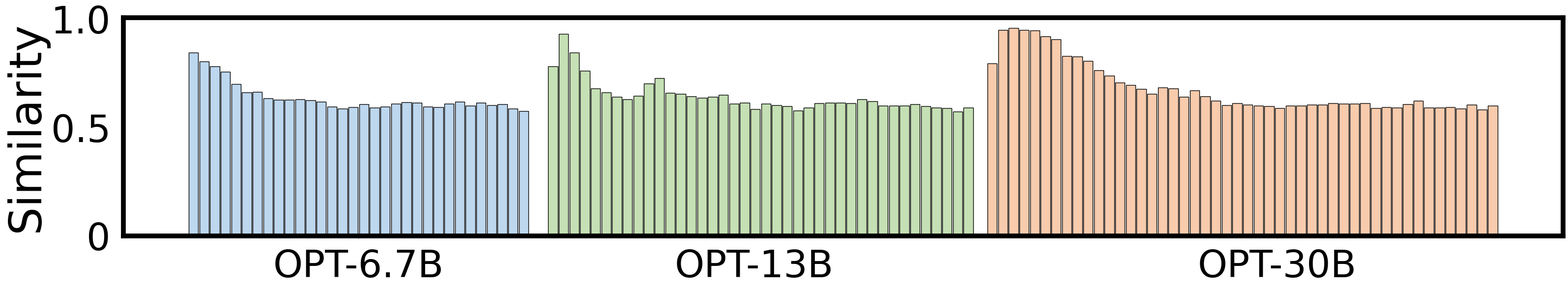

Write Python code to recreate this figure.
import matplotlib.pyplot as plt
import numpy as np

# 全局设置字体大小
plt.rcParams.update({
    'xtick.labelsize':55,  # 设置xticks字体大小
    'ytick.labelsize':55,  # 设置yticks字体大小
    'axes.labelsize':65,   # 设置xlabel和ylabel字体大小
    'font.family': 'Arial',
})

# 输入的三个列表
list1 = [0.8455948260312829, 0.8048928098597339, 0.7827211605773748, 0.756954344052269, 0.7013280760420062, 0.6629061384051355, 0.6644755099625735, 0.6355568504008527, 0.62827607042539, 0.6273426881915485, 0.6310574136032598, 0.6263289916978396, 0.6180831233925519, 0.5968441972166179, 0.5883009513520836, 0.5947117042522598, 0.6068311519684879, 0.5921749381910083, 0.5967320937007987, 0.6111705740659508, 0.6166078253359045, 0.6138786556016349, 0.5972304541611805, 0.5937152642201917, 0.6103819269677032, 0.6185773166167701, 0.6018878575009627, 0.615017475860689, 0.6042374786422426, 0.6078455042031057, 0.587328263471365, 0.576533121074196]
     # 6.7b
list2 = [0.7822928481300673, 0.9307816395605073, 0.8451992709616539, 0.7608690925509899, 0.6807484354589454, 0.6627215750677806, 0.6423607468448952, 0.6314164795280631, 0.6465367011091965, 0.7033923216298621, 0.7278299051173412, 0.6606538133465198, 0.6545035886527399, 0.644928233966982, 0.6372423258354353, 0.6419109351613593, 0.6515821042356796, 0.6109801656337004, 0.6149313415324749, 0.5856730230683102, 0.6107853307417008, 0.6032898632645005, 0.5979789026898019, 0.5783845423286764, 0.5910734918979021, 0.6128789396065835, 0.6137714138271109, 0.6152937625260401, 0.6116116332729599, 0.6314977142709488, 0.6209600607629258, 0.6012294450386874, 0.6000317433431698, 0.6014799188182363, 0.6068668049520781, 0.5996901789975941, 0.5927178379946304, 0.590781942129809, 0.5745206855916181, 0.5913458774271487]
         # 13b
list3 = [0.7960127557294123, 0.9496258431003894, 0.9586388529026322, 0.9493185266945438, 0.9481111473738915, 0.9214066354882192, 0.9069090808390887, 0.8293837970588265, 0.8278859975537481, 0.8081617171671684, 0.7643122794326042, 0.7400772735184686, 0.7082288433527627, 0.6958948397874601, 0.6779890077453382, 0.6550082536997854, 0.6850296507441813, 0.6810620608231346, 0.6419206628713636, 0.6701956387495709, 0.6438533346727224, 0.6233861431498648, 0.60438566131098, 0.6112647000328684, 0.6062386329277389, 0.6012633518180102, 0.597633902239803, 0.5889104616212995, 0.6013779065904854, 0.6013117322185237, 0.6050434852919303, 0.6050036566252964, 0.6130234899121538, 0.6098586405587354, 0.6094538548907962, 0.6125512392980198, 0.5892168815267452, 0.5950867144551356, 0.5913968165435384, 0.6075693550510761, 0.6233015271980611, 0.5918601962638089, 0.5918042271296505, 0.593865146099726, 0.5871583016935003, 0.6066757758604321, 0.5839408255018018, 0.6003480242054898]
   # 30b

# 组别标签
labels = ['OPT-6.7B', 'OPT-13B', 'OPT-30B']

# 计算每个组的位置
x = np.arange(len(labels)) *1.5  # 给组之间留出空间
x[1] = x[1] * 0.9

# 设置柱子的宽度
width = 0.04

# 创建一个自定义大小的画布，符合你给出的宽高比
plt.figure(figsize=(32, 6))

# 绘制第一个列表的柱状图
for i, val in enumerate(list1):
    plt.bar(x[0] + i * width, val, width*0.9, color='#BDD7EE', edgecolor='black', label='List 1' if i == 0 else "")

# 绘制第二个列表的柱状图
for i, val in enumerate(list2):
    plt.bar(x[1] + i * width, val, width*0.9, color='#C5E0B4', edgecolor='black', label='List 2' if i == 0 else "")

# 绘制第三个列表的柱状图
for i, val in enumerate(list3):
    plt.bar(x[2] + i * width, val, width*0.9, color='#F8CBAD', edgecolor='black', label='List 3' if i == 0 else "")



# 添加四边框

ax = plt.gca()  # 获取当前的Axes对象
for spine in ax.spines.values():
    spine.set_linewidth(7)  # 设置边框线宽，2可以调整为你想要的宽度
ax.tick_params(axis='x', pad=15)  # 调整x轴数字与坐标轴的距离，10可以调整为你想要的值
ax.tick_params(axis='y', pad=15)  # 调整y轴数字与坐标轴的距离

# 设置图形的横坐标和纵坐标名称
# plt.xlabel('Group')
plt.ylabel('Similarity')

# 设置x轴刻度为每组的标签
plt.xticks(x, labels)
plt.yticks([0, 0.5, 1.0], [0, 0.5, 1.0])
# 设置x轴刻度为每组的标签，位置为每组柱子的中间
print(min([list1, list2, list3], key=len))
x[1] = x[1]*1.1
x[2] = x[2]*1.15
plt.xticks(x + (len(min([list1, list2, list3], key=len)) - 1) * width / 2, labels)
# plt.yticks([0.5, 0.75, 1.0], [0.5, 0.75, 1.0])

# 显示图例
# plt.legend()

plt.tight_layout()
plt.savefig('sim-forty.pdf')
plt.close()
